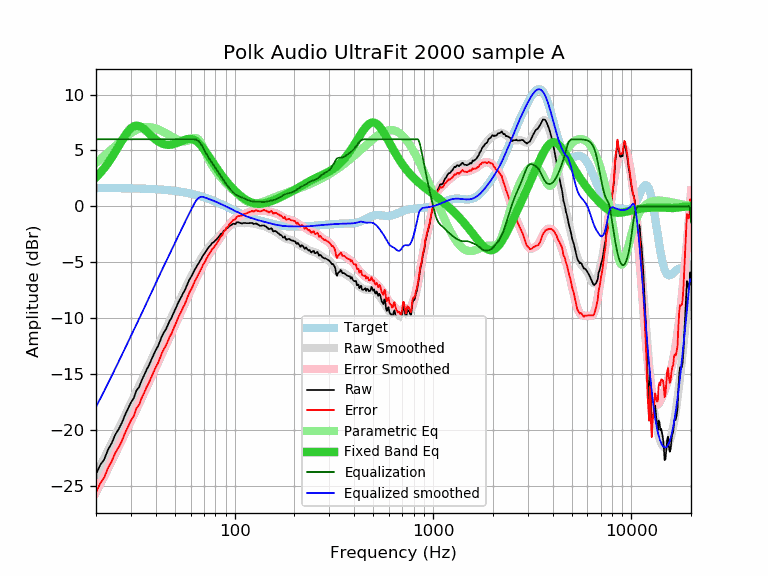

Values plotted in this chart, from the file beside it:
frequency, raw, error, smoothed, error_smoothed, equalization, parametric_eq, equalized_raw, equalized_smoothed, target
20, -23.97, -25.61, -23.95, -25.59, 6.00, 2.60, -17.97, -17.95, 1.64
21, -23.16, -24.80, -23.23, -24.87, 6.00, 2.98, -17.16, -17.23, 1.64
22, -22.64, -24.27, -22.52, -24.16, 6.00, 3.41, -16.64, -16.52, 1.64
23, -21.78, -23.41, -21.84, -23.47, 6.00, 3.87, -15.78, -15.84, 1.63
24, -21.19, -22.82, -21.17, -22.80, 6.00, 4.36, -15.19, -15.17, 1.63
25, -20.44, -22.07, -20.53, -22.16, 6.00, 4.87, -14.44, -14.53, 1.63
26, -19.95, -21.57, -19.90, -21.53, 6.00, 5.38, -13.95, -13.90, 1.62
27, -19.38, -21.00, -19.30, -20.92, 6.00, 5.88, -13.38, -13.30, 1.62
28, -18.68, -20.30, -18.72, -20.33, 6.00, 6.33, -12.68, -12.72, 1.62
29, -18.11, -19.72, -18.15, -19.76, 6.00, 6.71, -12.11, -12.15, 1.61
30, -17.56, -19.17, -17.61, -19.21, 6.00, 6.99, -11.56, -11.61, 1.61
31, -17.17, -18.77, -17.08, -18.68, 6.00, 7.16, -11.17, -11.08, 1.60
32, -16.47, -18.06, -16.56, -18.16, 6.00, 7.22, -10.47, -10.56, 1.60
33, -16.17, -17.76, -16.06, -17.65, 6.00, 7.19, -10.17, -10.06, 1.59
34, -15.56, -17.14, -15.58, -17.16, 6.00, 7.07, -9.56, -9.58, 1.58
35, -15.10, -16.67, -15.10, -16.68, 6.00, 6.91, -9.10, -9.10, 1.58
36, -14.61, -16.18, -14.64, -16.21, 6.00, 6.72, -8.61, -8.64, 1.57
37, -14.22, -15.78, -14.18, -15.74, 6.00, 6.51, -8.22, -8.18, 1.56
38, -13.74, -15.29, -13.74, -15.29, 6.00, 6.31, -7.74, -7.74, 1.55
39, -13.31, -14.85, -13.31, -14.85, 6.00, 6.13, -7.31, -7.31, 1.54
40, -12.87, -14.40, -12.89, -14.42, 6.00, 5.97, -6.87, -6.89, 1.53
41, -12.54, -14.06, -12.48, -14.00, 6.00, 5.83, -6.54, -6.48, 1.52
42, -12.09, -13.59, -12.08, -13.59, 6.00, 5.71, -6.09, -6.08, 1.51
43, -11.62, -13.11, -11.70, -13.19, 6.00, 5.63, -5.62, -5.70, 1.49
44, -11.28, -12.76, -11.33, -12.81, 6.00, 5.56, -5.28, -5.33, 1.48
45, -11.01, -12.47, -10.97, -12.43, 6.00, 5.52, -5.01, -4.97, 1.46
46, -10.64, -12.09, -10.61, -12.06, 6.00, 5.50, -4.64, -4.61, 1.45
47, -10.25, -11.68, -10.27, -11.70, 6.00, 5.51, -4.25, -4.27, 1.43
48, -9.99, -11.40, -9.93, -11.35, 6.00, 5.52, -3.99, -3.93, 1.42
49, -9.62, -11.02, -9.60, -11.00, 6.00, 5.56, -3.62, -3.60, 1.40
50, -9.29, -10.67, -9.28, -10.66, 6.00, 5.60, -3.29, -3.28, 1.38
51, -8.95, -10.31, -8.96, -10.32, 6.00, 5.66, -2.95, -2.96, 1.36
52, -8.59, -9.93, -8.65, -9.98, 6.00, 5.72, -2.59, -2.65, 1.34
53, -8.32, -9.63, -8.34, -9.66, 6.00, 5.78, -2.32, -2.34, 1.32
54, -8.06, -9.35, -8.04, -9.34, 6.00, 5.84, -2.06, -2.04, 1.29
55, -7.75, -9.02, -7.75, -9.02, 6.00, 5.90, -1.75, -1.75, 1.27
56, -7.54, -8.78, -7.46, -8.71, 6.00, 5.95, -1.54, -1.46, 1.25
57, -7.21, -8.43, -7.18, -8.40, 6.00, 5.99, -1.21, -1.18, 1.22
58, -6.88, -8.07, -6.91, -8.10, 6.00, 6.02, -0.88, -0.91, 1.19
59, -6.58, -7.75, -6.64, -7.81, 6.00, 6.04, -0.58, -0.64, 1.17
60, -6.38, -7.52, -6.38, -7.52, 6.00, 6.03, -0.38, -0.38, 1.14
61, -6.16, -7.27, -6.13, -7.24, 6.00, 6.01, -0.16, -0.13, 1.11
62, -5.90, -6.98, -5.89, -6.98, 6.00, 5.97, 0.10, 0.11, 1.08
63, -5.64, -6.69, -5.67, -6.72, 6.00, 5.91, 0.36, 0.33, 1.05
64, -5.45, -6.47, -5.45, -6.47, 5.97, 5.84, 0.52, 0.52, 1.02
65, -5.24, -6.22, -5.24, -6.22, 5.90, 5.75, 0.66, 0.66, 0.99
66, -5.05, -6.00, -5.04, -5.99, 5.80, 5.64, 0.75, 0.77, 0.95
67, -4.86, -5.78, -4.84, -5.76, 5.67, 5.52, 0.81, 0.83, 0.92
68, -4.67, -5.55, -4.65, -5.53, 5.51, 5.39, 0.84, 0.86, 0.88
69, -4.44, -5.29, -4.47, -5.31, 5.31, 5.25, 0.88, 0.85, 0.85
70, -4.28, -5.09, -4.29, -5.10, 5.10, 5.10, 0.82, 0.81, 0.81
71, -4.15, -4.92, -4.12, -4.90, 4.90, 4.95, 0.75, 0.78, 0.78
72, -3.96, -4.70, -3.96, -4.70, 4.70, 4.80, 0.74, 0.74, 0.74
73, -3.81, -4.51, -3.81, -4.51, 4.51, 4.64, 0.71, 0.70, 0.70
74, -3.65, -4.31, -3.67, -4.34, 4.34, 4.48, 0.69, 0.66, 0.66
75, -3.55, -4.17, -3.55, -4.17, 4.17, 4.32, 0.63, 0.62, 0.62
76, -3.44, -4.02, -3.43, -4.02, 4.02, 4.17, 0.58, 0.59, 0.59
77, -3.27, -3.81, -3.33, -3.87, 3.87, 4.01, 0.60, 0.55, 0.55
78, -3.24, -3.74, -3.22, -3.73, 3.73, 3.86, 0.49, 0.51, 0.51
79, -3.15, -3.61, -3.13, -3.59, 3.59, 3.71, 0.44, 0.47, 0.47
... 553 more rows
